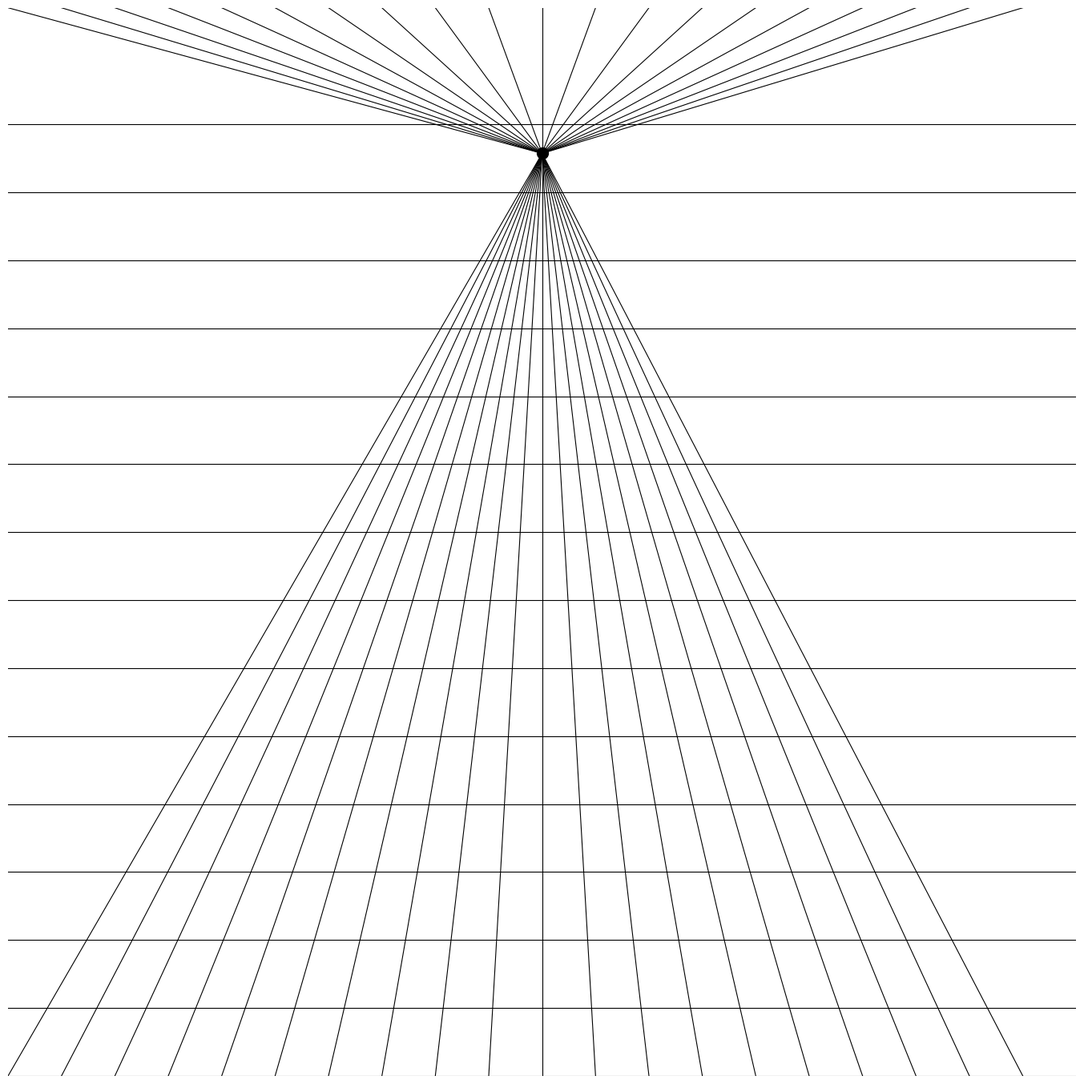

The script that saved this image:
import numpy as np
import matplotlib.pyplot as plt
from pathlib import Path

SIZE = 4000
DPI = 300
SEED = 42

PNG_DIR = Path("output/png")
SVG_DIR = Path("output/svg")
PNG_DIR.mkdir(parents=True, exist_ok=True)
SVG_DIR.mkdir(parents=True, exist_ok=True)

np.random.seed(SEED)


def setup_ax():
    fig, ax = plt.subplots(figsize=(SIZE/DPI, SIZE/DPI), dpi=DPI)
    fig.subplots_adjust(left=0, right=1, top=1, bottom=0)
    ax.set_facecolor("white")
    ax.set_xlim(-5, 105)
    ax.set_ylim(-5, 105)
    ax.set_aspect("equal")
    ax.axis("off")
    return fig, ax


def save(fig, name):
    png_path = PNG_DIR / f"{name}.png"
    svg_path = SVG_DIR / f"{name}.svg"
    fig.savefig(png_path, dpi=DPI, pad_inches=0, facecolor="white")
    fig.savefig(svg_path, format="svg", pad_inches=0, facecolor="white")
    plt.close(fig)
    print(f"Tersimpan: {png_path} | {svg_path}")


def perspective_grid():
    fig, ax = setup_ax()
    vx, vy = 50, 90
    n_lines_h = 15
    n_lines_v = 20
    for i in range(n_lines_h):
        y = -5 + i * 7
        ax.plot([-5, 105], [y, y], color="black", linewidth=0.8)
    for i in range(n_lines_v):
        x = -5 + i * 5.5
        ax.plot([x, vx], [-5, vy], color="black", linewidth=0.8)
        ax.plot([x, vx], [105, vy], color="black", linewidth=0.8)
    ax.plot(vx, vy, "o", color="black", markersize=10)
    save(fig, "perspective_grid")


if __name__ == "__main__":
    perspective_grid()
